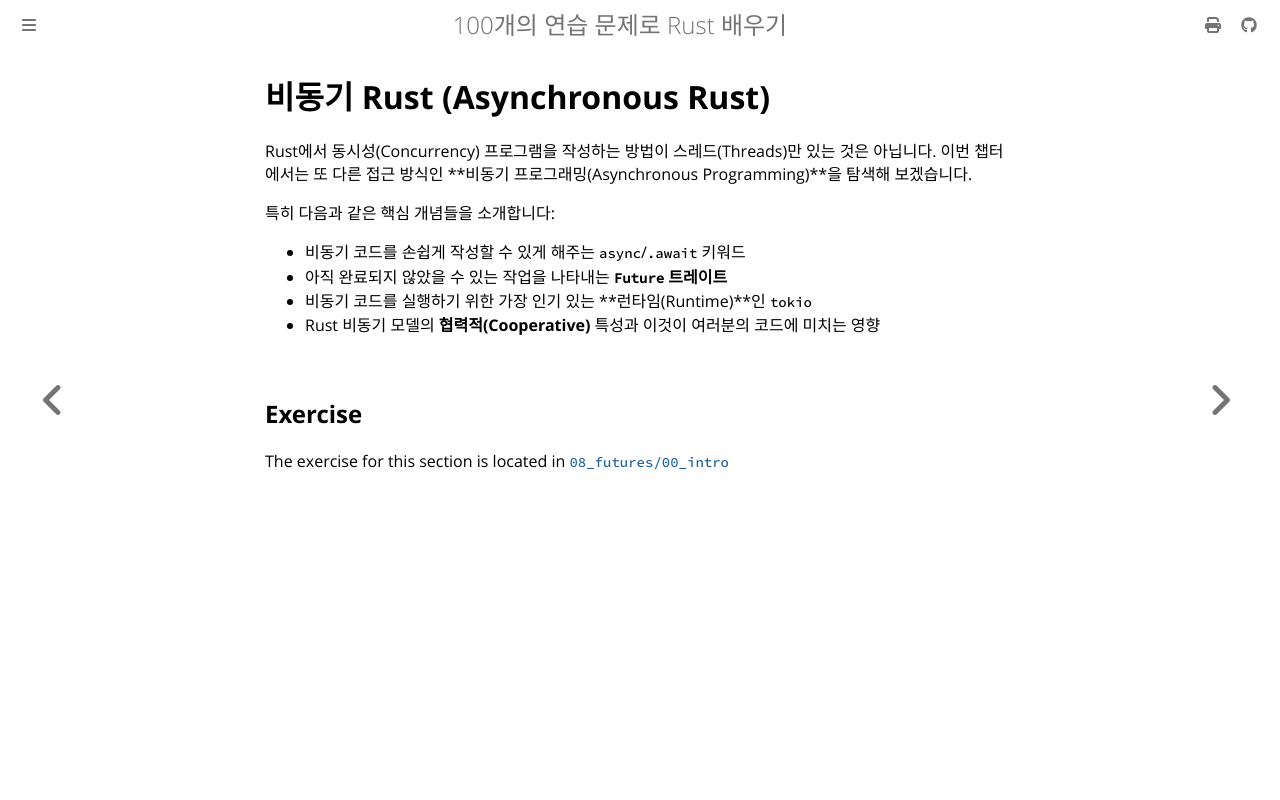

repository: partrita/100-exercises-to-learn-rust · page: 08_futures/00_intro.html · generator: mdbook

# 비동기 Rust (Asynchronous Rust)

Rust에서 동시성(Concurrency) 프로그램을 작성하는 방법이 스레드(Threads)만 있는 것은 아닙니다. 이번 챕터에서는 또 다른 접근 방식인 **비동기 프로그래밍(Asynchronous Programming)**을 탐색해 보겠습니다.

특히 다음과 같은 핵심 개념들을 소개합니다:

- 비동기 코드를 손쉽게 작성할 수 있게 해주는 `async`/`.await` 키워드
- 아직 완료되지 않았을 수 있는 작업을 나타내는 **`Future` 트레이트**
- 비동기 코드를 실행하기 위한 가장 인기 있는 **런타임(Runtime)**인 `tokio`
- Rust 비동기 모델의 **협력적(Cooperative)** 특성과 이것이 여러분의 코드에 미치는 영향
